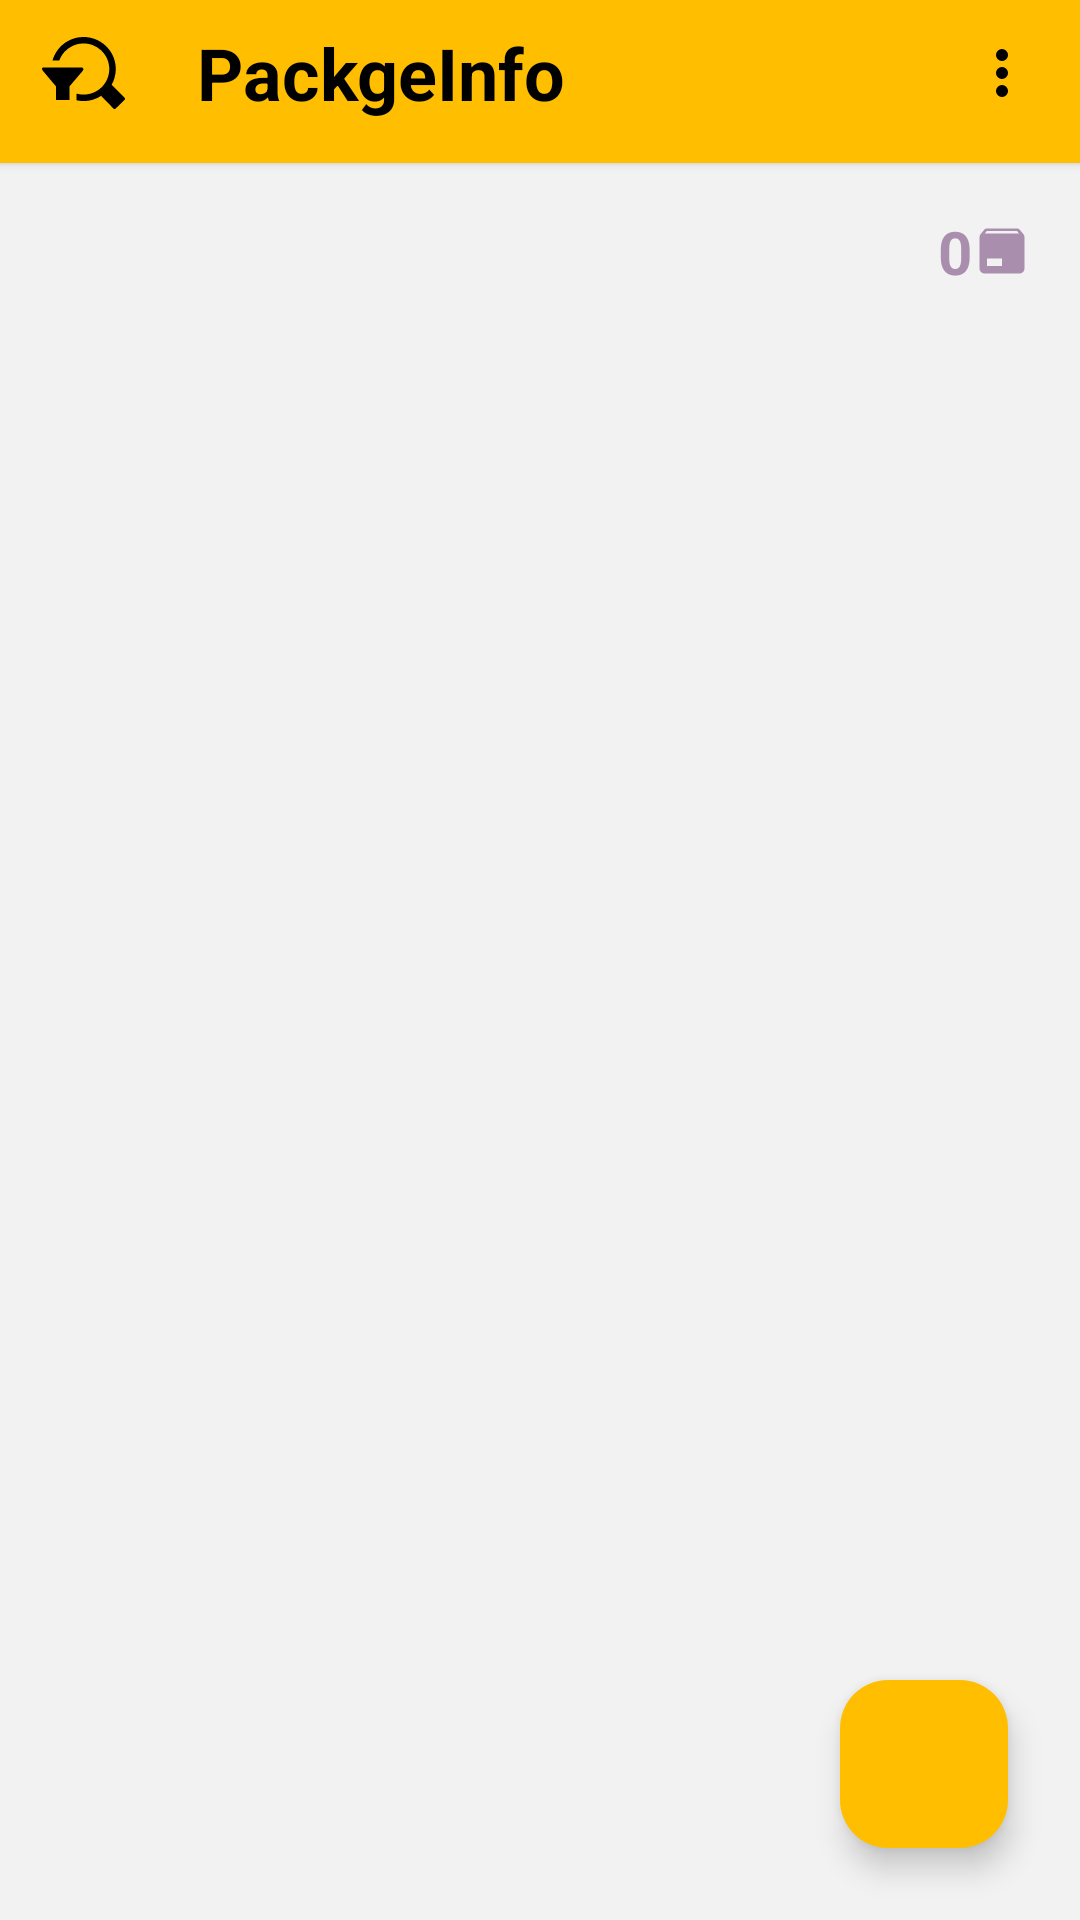

Write the Android layout XML for this screen, with the resource values it uses.
<!-- AndroidManifest.xml: application theme AppTheme -->
<!-- res/layout/activity_main.xml -->
<LinearLayout xmlns:android="http://schemas.android.com/apk/res/android"
    xmlns:app="http://schemas.android.com/apk/res-auto"
    xmlns:tools="http://schemas.android.com/tools"
    android:layout_width="match_parent"
    android:layout_height="match_parent"
    android:orientation="vertical"
    tools:context=".MainActivity" >

    <LinearLayout
        android:layout_width="match_parent"
        android:layout_height="wrap_content"
        android:layout_alignParentTop="true"
        android:background="@color/app_secondary_color"
        android:gravity="center_vertical"
		android:elevation="2dp"
        android:paddingBottom="14dp"
        android:paddingEnd="14dp"
        android:paddingStart="14dp"
        android:paddingTop="8dp" >

        <ImageButton
            android:id="@+id/filter_ibtn"
            android:layout_width="wrap_content"
            android:layout_height="match_parent"
            android:background="@android:color/transparent"
            android:gravity="end"
            android:paddingEnd="24dp"
            android:src="@drawable/filter" />

        <TextView
            android:layout_width="0dp"
            android:layout_height="wrap_content"
            android:layout_weight="1"
            android:text="PackgeInfo"
            android:textColor="@color/app_text_primary_color"
            android:textSize="24sp"
            android:textStyle="bold" />

        <ImageButton
            android:id="@+id/menu_ibtn"
            android:layout_width="wrap_content"
            android:layout_height="match_parent"
            android:background="@android:color/transparent"
            android:gravity="end"
            android:src="@drawable/dots_menu" />
    </LinearLayout>

    <RelativeLayout
        android:layout_width="match_parent"
        android:layout_height="0dp"
        android:layout_weight="1" >

        <LinearLayout
            android:id="@+id/content_layout"
            android:layout_width="match_parent"
            android:layout_height="match_parent"
            android:layout_centerInParent="true"
            android:background="@color/app_primary_color"
            android:orientation="vertical"
            android:paddingEnd="16dp"
            android:paddingStart="16dp"
            android:paddingTop="16dp" >

            <TextView
                android:id="@+id/packageCount_txt"
                android:layout_width="wrap_content"
                android:layout_height="wrap_content"
                android:layout_gravity="end"
                android:drawableEnd="@drawable/packages"
                android:gravity="center_vertical|end"
                android:text="0"
                android:textColor="@color/filter_view_color"
                android:textSize="20sp"
                android:textStyle="bold" />

            <androidx.recyclerview.widget.RecyclerView
                android:id="@+id/package_recyclerView"
                android:layout_width="match_parent"
                android:layout_height="0dp"
                android:layout_weight="1" />
        </LinearLayout>

        <LinearLayout
            android:id="@+id/emptyContent_layout"
            android:layout_width="match_parent"
            android:layout_height="match_parent"
            android:layout_centerInParent="true"
            android:background="@color/app_onPrimary_color"
            android:gravity="center"
            android:orientation="vertical"
            android:visibility="gone" >

            <ImageView
                android:layout_width="150dp"
                android:layout_height="150dp"
                android:src="@drawable/data_not_found" />

            <TextView
                android:layout_width="wrap_content"
                android:layout_height="wrap_content"
                android:text="Data Not Found!"
                android:textColor="@color/app_data_not_found_color"
                android:textSize="24sp"
                android:textStyle="bold" />
        </LinearLayout>

        <ImageButton
            android:id="@+id/RemoveFilter_btn"
            android:layout_width="wrap_content"
            android:layout_height="wrap_content"
			android:src="@drawable/remove_filter"
			android:background="@drawable/remove_filter_background"
            android:layout_alignParentStart="true"
            android:layout_alignParentTop="true"
            android:layout_marginTop="6dp"
            android:paddingTop="4dp"
			android:paddingBottom="4dp"
			android:paddingEnd="8dp"
			android:paddingStart="40dp"
            android:visibility="gone" />

        <com.google.android.material.floatingactionbutton.FloatingActionButton
            android:id="@+id/addNew_fab"
            android:layout_width="wrap_content"
            android:layout_height="wrap_content"
            android:layout_alignParentBottom="true"
            android:layout_alignParentEnd="true"
            android:layout_margin="24dp"
            android:backgroundTint="@color/app_secondary_color"
            android:src="@drawable/add_new" />
    </RelativeLayout>

</LinearLayout>
<!-- resources referenced by this layout -->
<resources>
  <color name="app_data_not_found_color">#CCCCFF</color>
  <color name="app_onPrimary_color">#FFFFFF</color>
  <color name="app_primary_color">#F2F2F3</color>
  <color name="app_secondary_color">#FFBF00</color>
  <color name="app_text_primary_color">#000000</color>
  <color name="filter_view_color">#AA8EAD</color>
  <!-- drawable data_not_found (drawable) -->
  <vector xmlns:android="http://schemas.android.com/apk/res/android"
      android:width="24dp"
      android:height="24dp"
      android:viewportWidth="24"
      android:viewportHeight="24"
      android:tint="@color/app_data_not_found_color">
    <path
        android:fillColor="@android:color/white"
        android:pathData="M12,2A9,9 0 0,0 3,11V22L6,19L9,22L12,19L15,22L18,19L21,22V11A9,9 0 0,0 12,2M9,8A2,2 0 0,1 11,10A2,2 0 0,1 9,12A2,2 0 0,1 7,10A2,2 0 0,1 9,8M15,8A2,2 0 0,1 17,10A2,2 0 0,1 15,12A2,2 0 0,1 13,10A2,2 0 0,1 15,8Z"/>
  </vector>
  <!-- drawable dots_menu (drawable) -->
  <vector xmlns:android="http://schemas.android.com/apk/res/android"
      android:width="24dp"
      android:height="24dp"
      android:viewportWidth="24"
      android:viewportHeight="24"
      android:tint="@color/app_text_primary_color">
    <path
        android:fillColor="@android:color/white"
        android:pathData="M12,16A2,2 0 0,1 14,18A2,2 0 0,1 12,20A2,2 0 0,1 10,18A2,2 0 0,1 12,16M12,10A2,2 0 0,1 14,12A2,2 0 0,1 12,14A2,2 0 0,1 10,12A2,2 0 0,1 12,10M12,4A2,2 0 0,1 14,6A2,2 0 0,1 12,8A2,2 0 0,1 10,6A2,2 0 0,1 12,4Z"/>
  </vector>
  <!-- drawable remove_filter_background (drawable) -->
  <?xml version="1.0" encoding="utf-8"?>
  <shape xmlns:android="http://schemas.android.com/apk/res/android"
      android:shape="rectangle">
  	
      <solid android:color="@color/filter_close_color" />
      <corners android:topLeftRadius="0dp"
               android:topRightRadius="16dp"
               android:bottomRightRadius="16dp"
               android:bottomLeftRadius="0dp" />
      <stroke
          android:width="2dp"
          android:color="#FF0000" />
  </shape>
  <color name="filter_close_color">#FA8072</color>
  <color name="md_theme_light_primary">#6750A4</color>
  <color name="md_theme_light_onPrimary">#FFFFFF</color>
  <color name="md_theme_light_primaryContainer">#EADDFF</color>
  <color name="md_theme_light_onPrimaryContainer">#21005D</color>
  <color name="md_theme_light_secondary">#625B71</color>
  <color name="md_theme_light_onSecondary">#FFFFFF</color>
  <color name="md_theme_light_secondaryContainer">#E8DEF8</color>
  <color name="md_theme_light_onSecondaryContainer">#1D192B</color>
  <color name="md_theme_light_tertiary">#7D5260</color>
  <color name="md_theme_light_onTertiary">#FFFFFF</color>
  <color name="md_theme_light_tertiaryContainer">#FFD8E4</color>
  <color name="md_theme_light_onTertiaryContainer">#31111D</color>
  <color name="md_theme_light_error">#B3261E</color>
  <color name="md_theme_light_onError">#FFFFFF</color>
  <color name="md_theme_light_errorContainer">#F9DEDC</color>
  <color name="md_theme_light_onErrorContainer">#410E0B</color>
  <color name="md_theme_light_outline">#79747E</color>
  <color name="md_theme_light_background">#FFFBFE</color>
  <color name="md_theme_light_onBackground">#1C1B1F</color>
  <color name="md_theme_light_surface">#FFFBFE</color>
  <color name="md_theme_light_onSurface">#1C1B1F</color>
  <color name="md_theme_light_surfaceVariant">#E7E0EC</color>
  <color name="md_theme_light_onSurfaceVariant">#49454F</color>
  <color name="md_theme_light_inverseSurface">#313033</color>
  <color name="md_theme_light_inverseOnSurface">#F4EFF4</color>
  <color name="md_theme_light_inversePrimary">#D0BCFF</color>
</resources>
